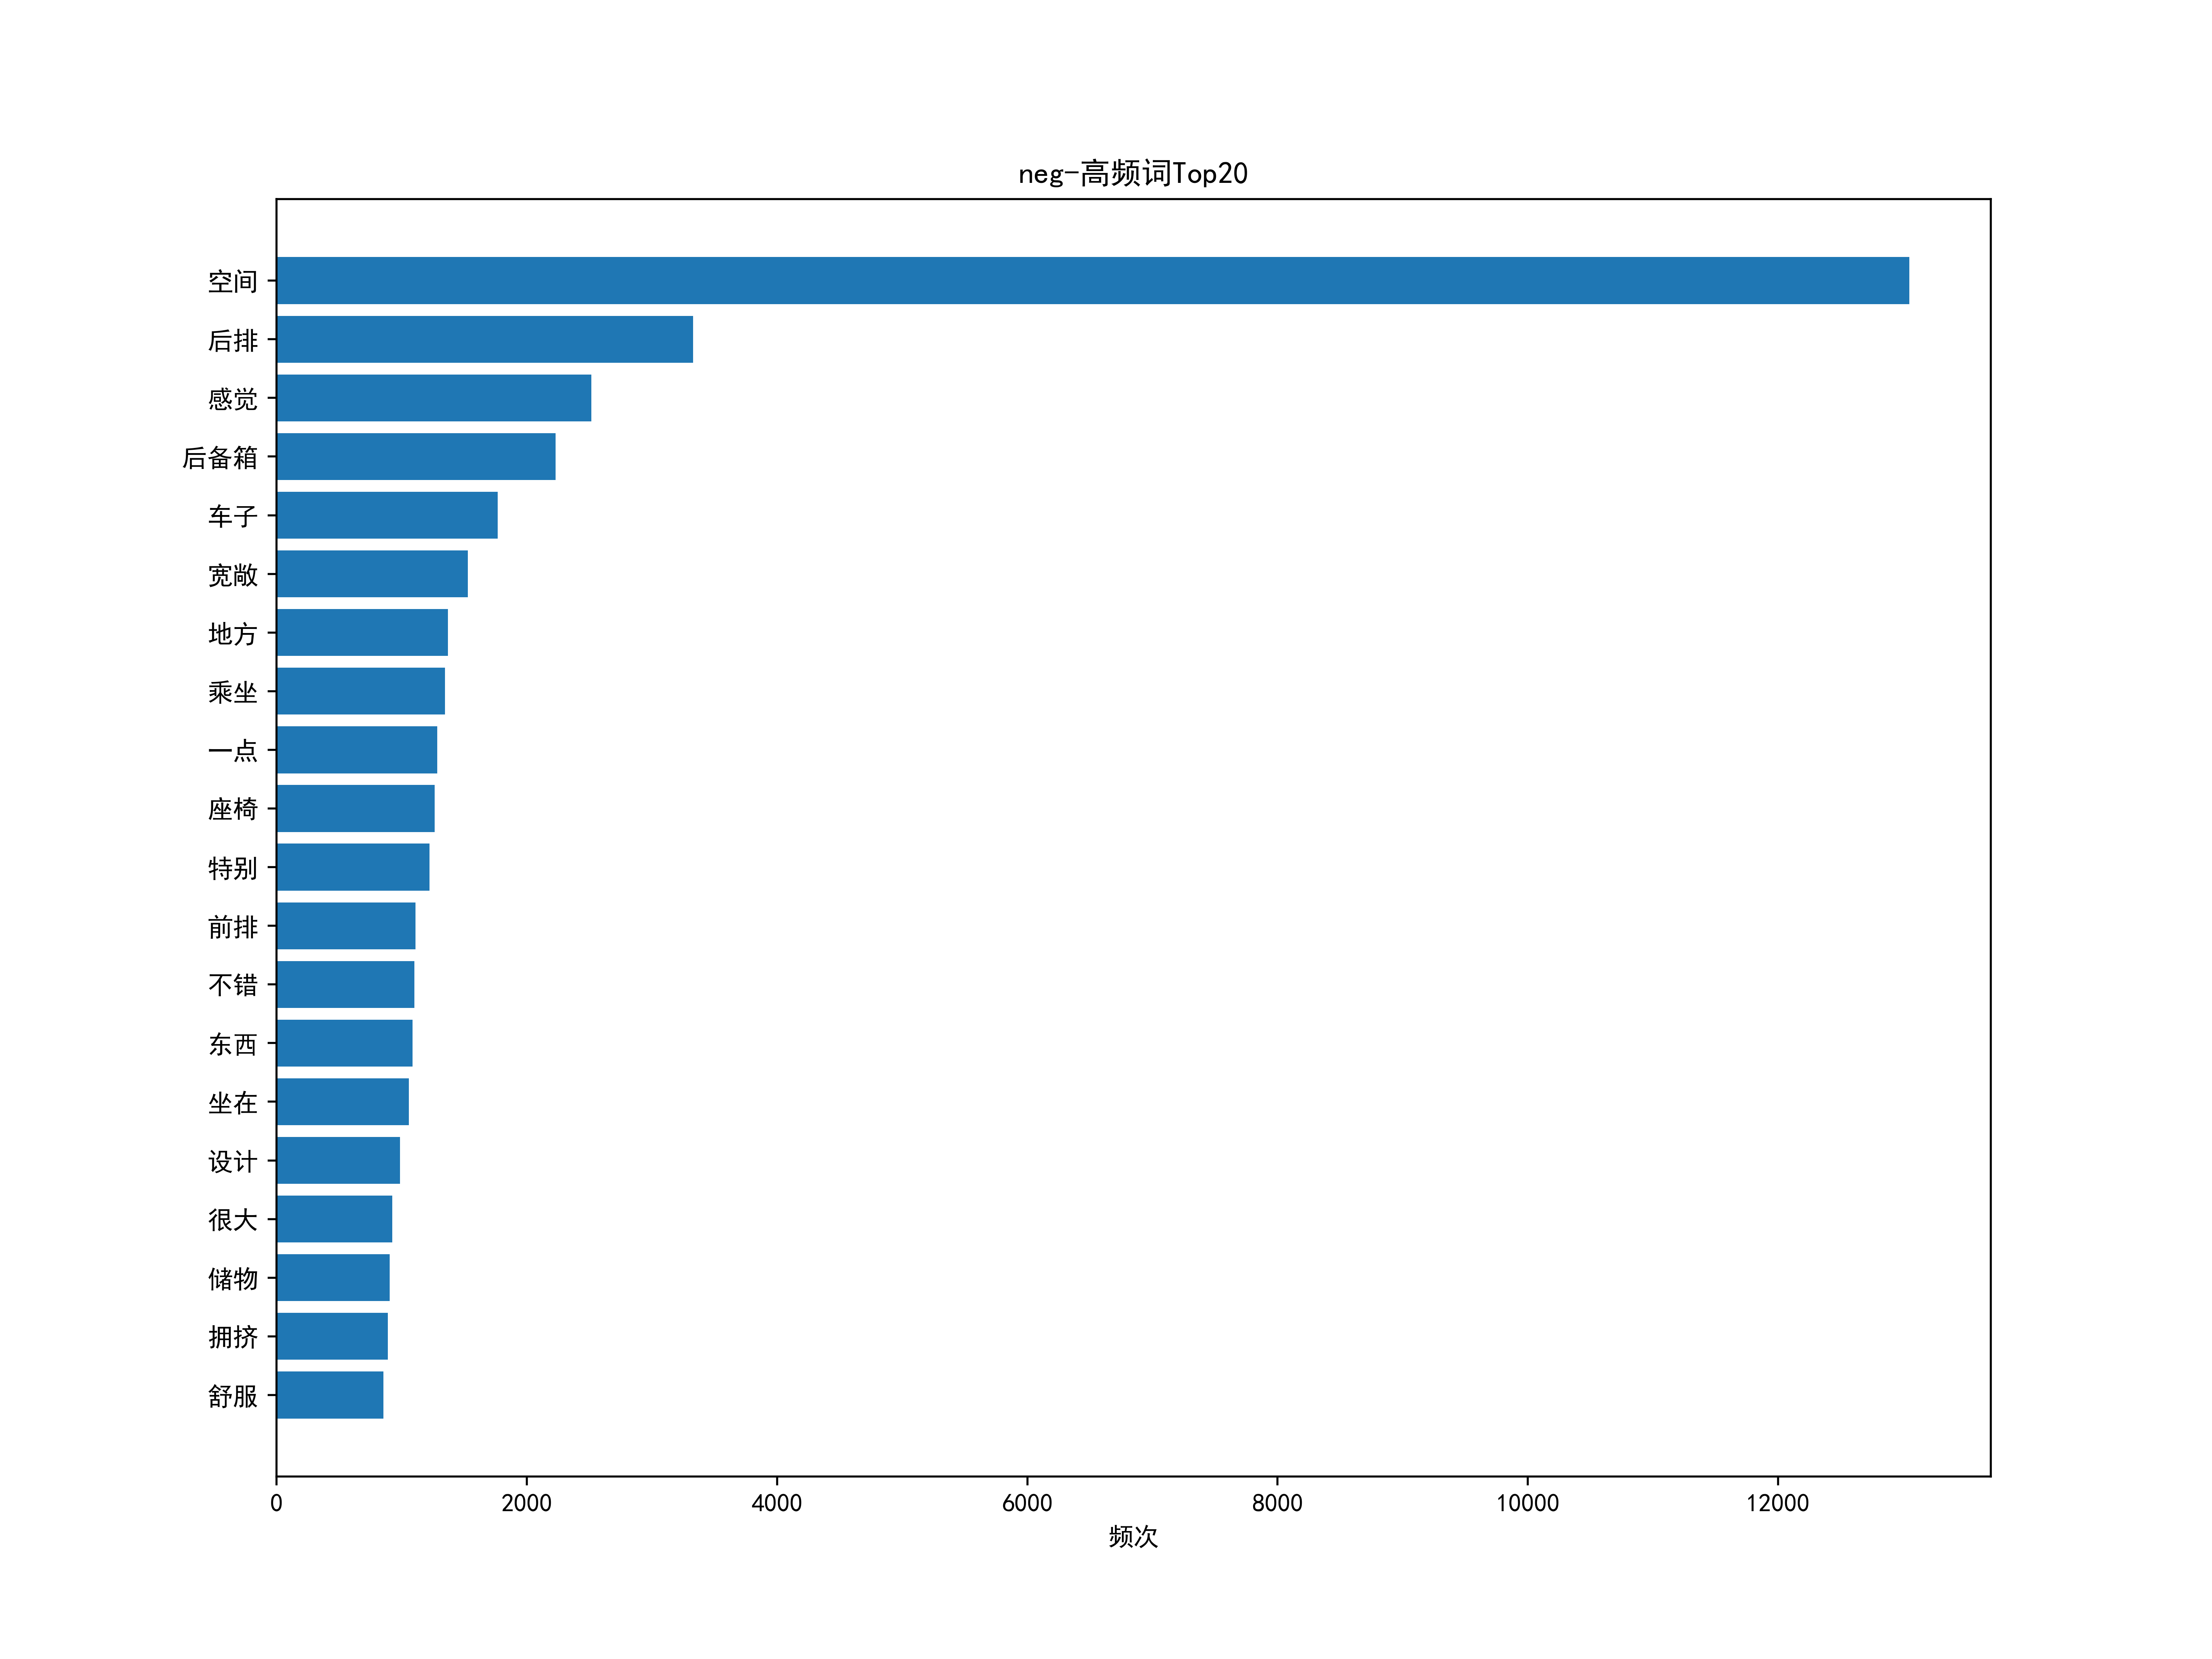

The file beside this chart, header and first rows:
word, counts
空间, 13047
后排, 3328
感觉, 2515
后备箱, 2229
车子, 1767
宽敞, 1529
地方, 1370
乘坐, 1345
一点, 1284
座椅, 1264
特别, 1223
前排, 1110
不错, 1102
东西, 1086
坐在, 1058
设计, 988
很大, 926
储物, 903
拥挤, 891
舒服, 853
